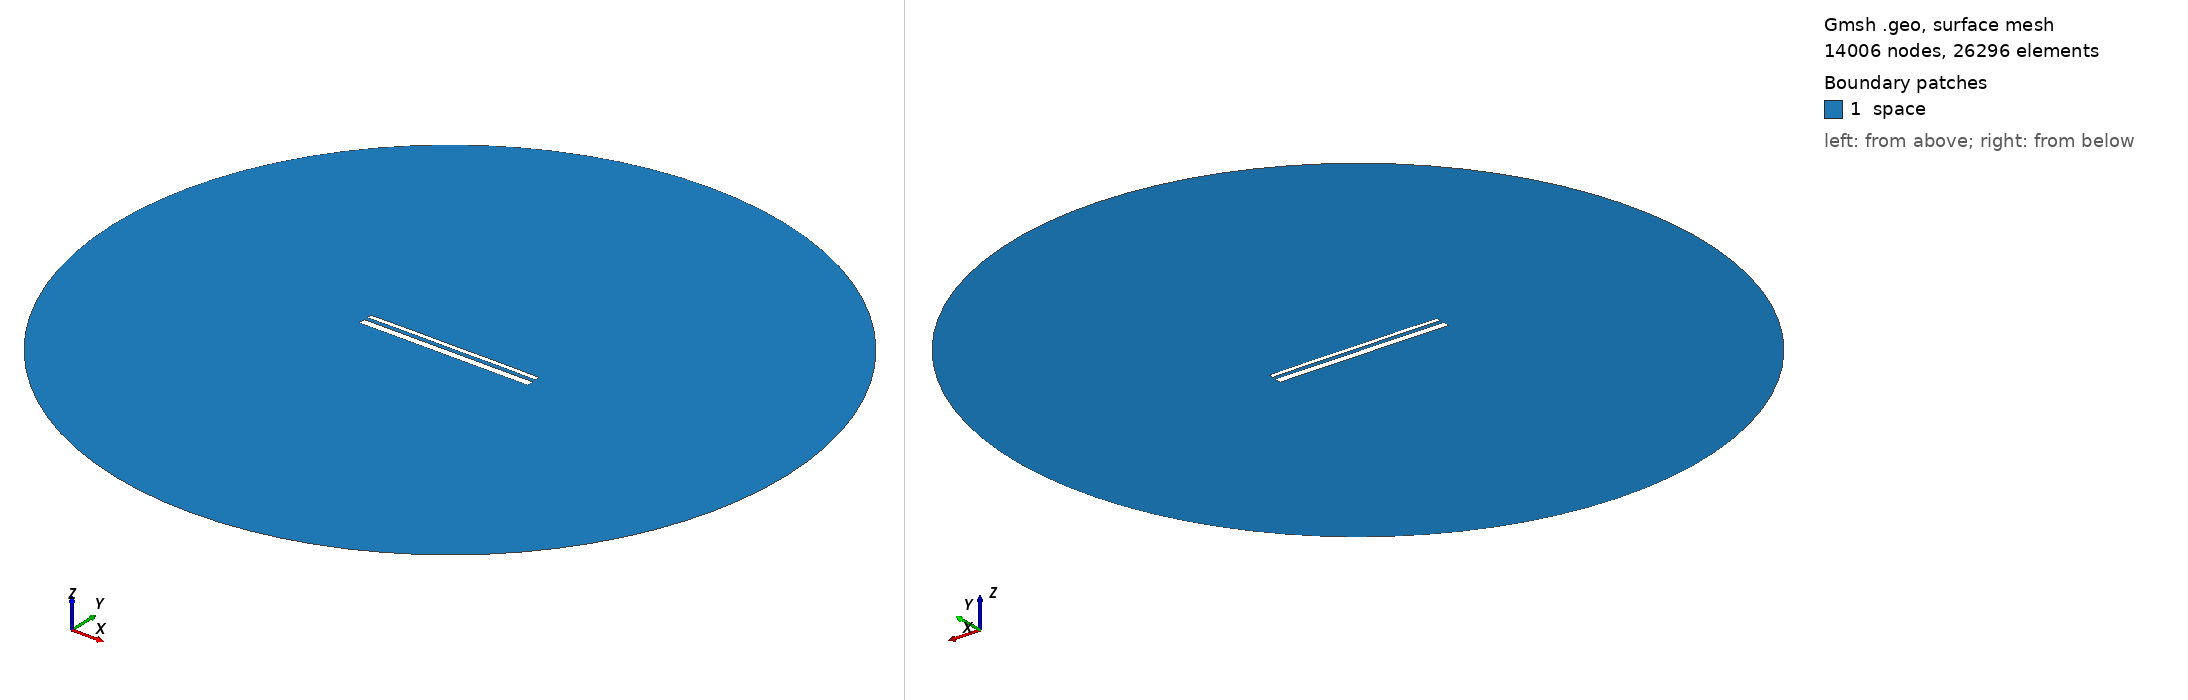

Gmsh geometry script, surface-meshed: 14006 nodes, 26296 surface elements. Boundary patches (legend numbers): 1 space. Left view from above one corner, right view from below the opposite corner. Legend entries are the model's physical surfaces. The drawing asked Gmsh for element sizes between 1% and 20% of the model's largest extent; the script's own settings can give other sizes.

=== 13589.geo (drawn) ===
//---------------------------------------
// Geometry kernel
//---------------------------------------

SetFactory("OpenCASCADE");



//---------------------------------------
// Parameters of the geometry
//---------------------------------------

// Overetch of the upper plate
overetch = 0.5;

// Distance between the plates
distance = 1.75;

// Discretization over the x axis (for the deformation)
nx = 50; 

// Length of the plate
L = 100 - overetch; 

// Number of modes
n = 4; 

// 1st mode coefficient
coeff(1) = 0.07499999999999998;
beta(1) = 0.596864 * 3.1415926535 / L;

// 2nd mode coefficient
coeff(2) = 0.07499999999999998;
beta(2) = 1.49418 * 3.1415926535 / L;

// 3rd mode coefficient
coeff(3) = 0.0;
beta(3) = 2.50025 * 3.1415926535 / L;

// 4th mode coefficient
coeff(4) = 0.07499999999999998;
beta(4) = 3.49999 * 3.1415926535 / L;



//---------------------------------------
// Upper plate (deformed rectangle)
//---------------------------------------

// Coordiantes of the upper plate
xmin = -50;
xmax = 50 - overetch;

// Height of the upper plate
yheight = 4 - 2 * overetch;

// Indexes of the points
UpperID[] = {};
LowerID[] = {};
LeftID[] = {};
RightID[] = {};

// Point index
p = 1;

// Horizontal edges
For i In {1:nx}
    x = xmin + (i-1)*(xmax - xmin)/(nx-1);

    y_bottom = distance / 2 + overetch;
    For j In {1:n}
        C = (Cosh(beta(j)*L) + Cos(beta(j)*L)) / (Sinh(beta(j)*L) + Sin(beta(j)*L));
        y_bottom  = y_bottom + coeff(j) * (Cosh(beta(j)*(x+50)) - Cos(beta(j)*(x+50)) - C * (Sinh(beta(j)*(x+50)) - Sin(beta(j)*(x+50))));
    EndFor

    y_top = y_bottom + yheight;

    Point(p) = {x, y_top, 0, 1.0};
    UpperID[i] = p;
    p = p + 1;

    Point(p) = {x, y_bottom, 0, 1.0};
    LowerID[i] = p;
    p = p + 1;
EndFor

// Create point lists
UpperPts[] = {}; LowerPts[] = {};
For i In {1:nx}
  UpperPts[] += {UpperID[i]};
  LowerPts[] += {LowerID[i]};
EndFor

// Build splines
Spline(1) = {UpperPts[]};
Spline(2) = {LowerPts[]};
Line(3) = {LowerPts[nx-1], UpperPts[nx-1]};
Line(4) = {LowerPts[0], UpperPts[0]};

// Build the plane surface
Curve Loop(1) = {2, 3, -1, -4};
Plane Surface(1) = {1};



//---------------------------------------
// Lower plate (rectangle)
//---------------------------------------

// Vertices
Point(1001) = {-50, -1, 0, 1.0};
Point(1002) = { 50, -1, 0, 1.0};
Point(1003) = { 50,  -5, 0, 1.0};
Point(1004) = {-50,  -5, 0, 1.0};

// Edges
Line(5) = {1001, 1002};
Line(6) = {1002, 1003};
Line(7) = {1003, 1004};
Line(8) = {1004, 1001};

// Plane surface
Line Loop(2) = {5, 6, 7, 8};
Plane Surface(2) = {2}; 



//---------------------------------------
// Outer (fictious) boundary
//---------------------------------------

// Points
Point(1005) = {0, 0, 0};       // Center
Point(1006) = {200, 0, 0};     // Start point
Point(1007) = {0, 200, 0};     // 90 degrees
Point(1008) = {-200, 0, 0};    // 180 degrees
Point(1009) = {0, -200, 0};    // 270 degrees

// Circle arcs (each needs start, center, end)
Circle(9) = {1006, 1005, 1007};
Circle(10) = {1007, 1005, 1008};
Circle(11) = {1008, 1005, 1009};
Circle(12) = {1009, 1005, 1006};

// Plane surface for the entire domain
Curve Loop(3) = {9, 10, 11, 12};
Surface(3) = {3};

// Subtract the plates from the whole domain to obtain the actual domain where we want to solve the equations
BooleanDifference{ Surface{3}; Delete; }{ Surface{1}; Surface{2}; Delete; }




//---------------------------------------
// Transfinite Lines/Curves
//---------------------------------------

// Set the number of points on the boundaries
r = 7;

// Plates
Transfinite Curve {1, 2} = 50*r Using Progression 1;
Transfinite Curve {3, 4} = 2*r Using Progression 1;
Transfinite Line {5, 7} = 50*r Using Progression 1;
Transfinite Line {6, 8} = 2*r Using Progression 1;

// Outer boundary
Transfinite Line {9, 10, 11, 12} = 20 Using Progression 1;



//---------------------------------------
// Physical groups
//---------------------------------------                

// Physical curves (boundaries)
Physical Line("force_segment", 10) = {2};
Physical Line("upper_plate", 11) = {1, 3, 4};
Physical Line("lower_plate", 12) = {5, 6, 7, 8};
Physical Line("boundary", 20) = {9, 10, 11, 12};

// Physical Surfaces
Physical Surface("space", 30) = {3};



//---------------------------------------
// 6. Generate the Mesh
//---------------------------------------

// 2D mesh generation
Mesh 2;
